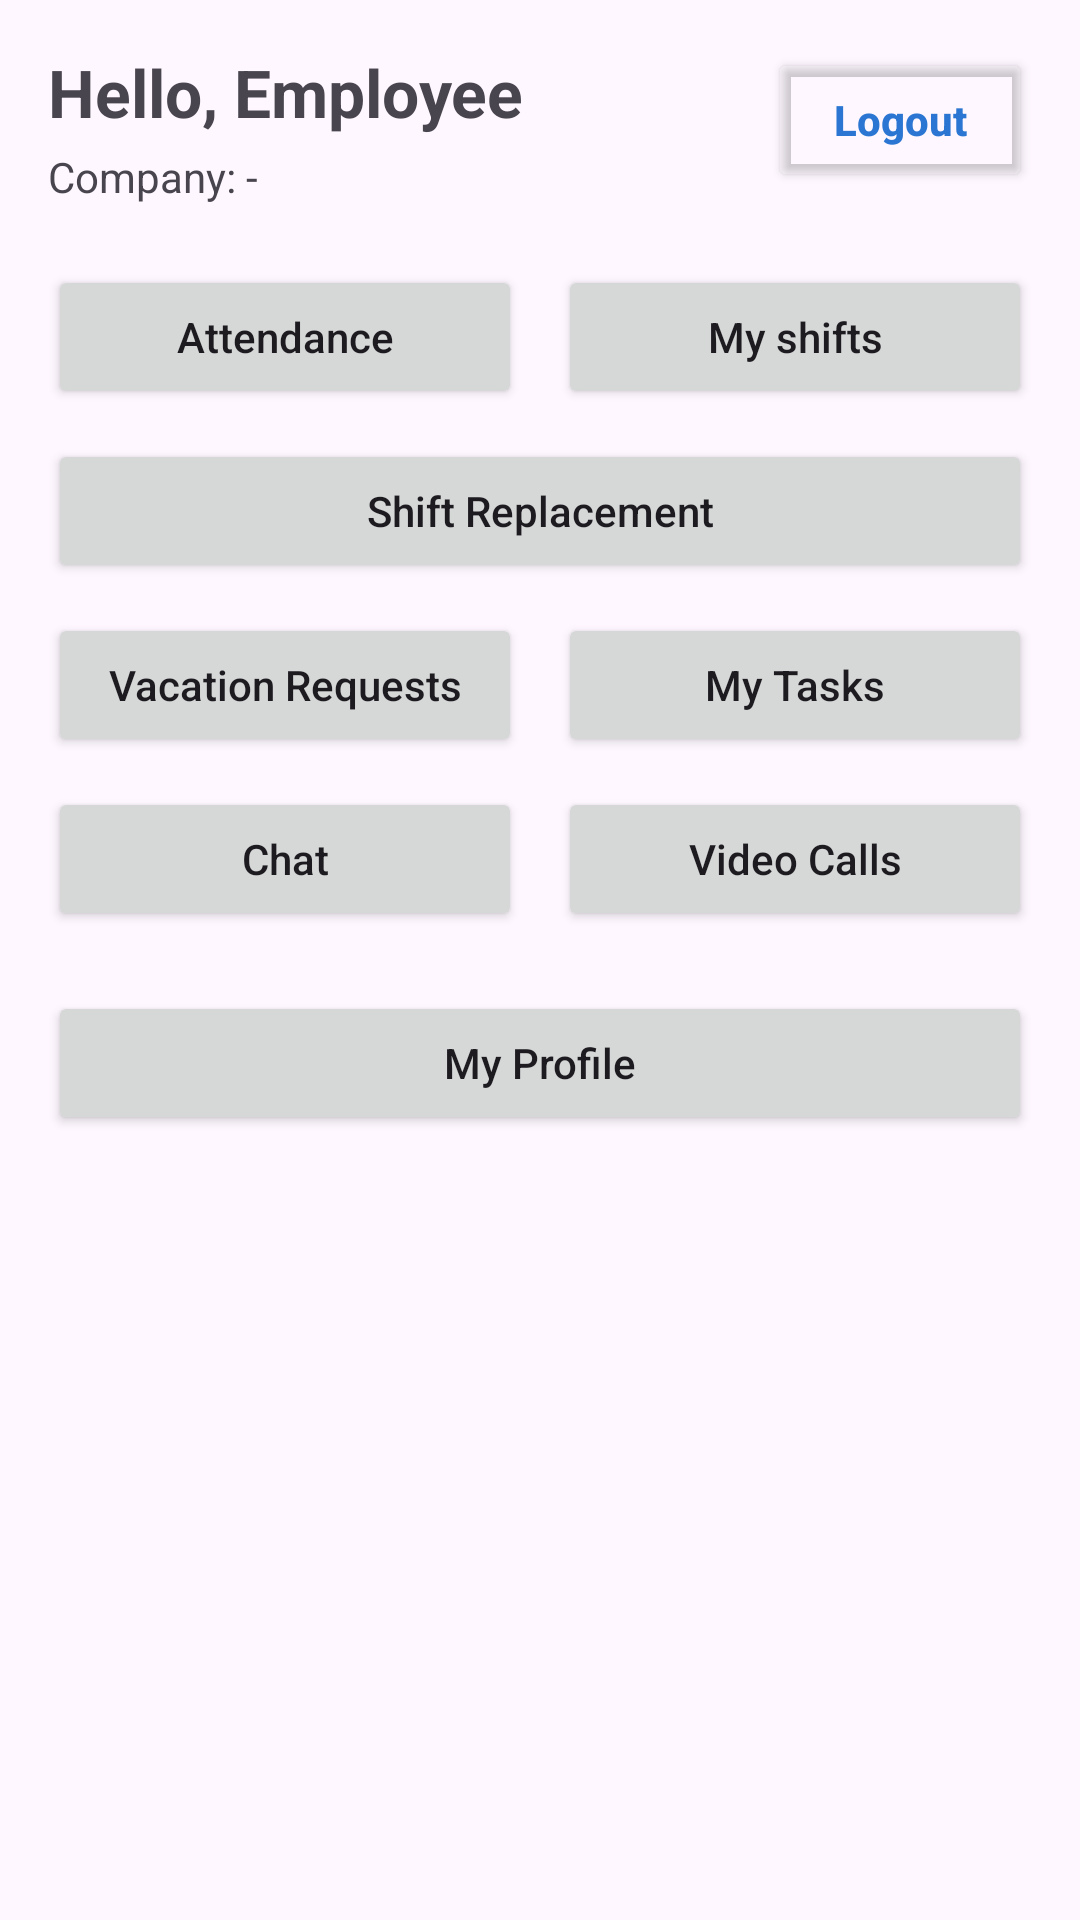

Layout XML and referenced resources for this Android screen:
<!-- AndroidManifest.xml: application theme Theme.WorkConnect -->
<!-- res/layout/employee_home_activity.xml -->
<?xml version="1.0" encoding="utf-8"?>
<androidx.constraintlayout.widget.ConstraintLayout
    xmlns:android="http://schemas.android.com/apk/res/android"
    xmlns:app="http://schemas.android.com/apk/res-auto"
    android:layout_width="match_parent"
    android:layout_height="match_parent"
    android:padding="16dp">

    
    <Button
        android:id="@+id/btn_employee_logout"
        android:layout_width="wrap_content"
        android:layout_height="wrap_content"
        android:text="Logout"
        android:textAllCaps="false"
        android:backgroundTint="@android:color/transparent"
        android:textColor="@color/primaryBlue"
        android:textStyle="bold"
        android:minHeight="48dp"
        app:layout_constraintTop_toTopOf="parent"
        app:layout_constraintEnd_toEndOf="parent" />

    
    <TextView
        android:id="@+id/tv_hello_employee"
        android:layout_width="0dp"
        android:layout_height="wrap_content"
        android:text="Hello, Employee"
        android:textSize="22sp"
        android:textStyle="bold"
        app:layout_constraintTop_toTopOf="parent"
        app:layout_constraintStart_toStartOf="parent"
        app:layout_constraintEnd_toStartOf="@id/btn_employee_logout"/>

    
    <TextView
        android:id="@+id/tv_company_name_employee"
        android:layout_width="0dp"
        android:layout_height="wrap_content"
        android:text="Company: -"
        android:layout_marginTop="4dp"
        app:layout_constraintTop_toBottomOf="@id/tv_hello_employee"
        app:layout_constraintStart_toStartOf="parent"
        app:layout_constraintEnd_toEndOf="parent"/>

    
    <Button
        android:id="@+id/btn_attendance"
        android:layout_width="0dp"
        android:layout_height="wrap_content"
        android:text="Attendance"
        android:textAllCaps="false"
        android:layout_marginTop="20dp"
        android:layout_marginEnd="6dp"
        android:minHeight="48dp"
        app:layout_constraintTop_toBottomOf="@id/tv_company_name_employee"
        app:layout_constraintStart_toStartOf="parent"
        app:layout_constraintEnd_toStartOf="@id/btn_my_shifts"/>

    
    <Button
        android:id="@+id/btn_my_shifts"
        android:layout_width="0dp"
        android:layout_height="wrap_content"
        android:text="My shifts"
        android:textAllCaps="false"
        android:layout_marginTop="20dp"
        android:layout_marginStart="6dp"
        android:minHeight="48dp"
        app:layout_constraintTop_toBottomOf="@id/tv_company_name_employee"
        app:layout_constraintStart_toEndOf="@id/btn_attendance"
        app:layout_constraintEnd_toEndOf="parent"/>

    
    <Button
        android:id="@+id/btn_shift_replacement"
        android:layout_width="0dp"
        android:layout_height="wrap_content"
        android:text="Shift Replacement"
        android:textAllCaps="false"
        android:layout_marginTop="10dp"
        android:minHeight="48dp"
        app:layout_constraintTop_toBottomOf="@id/btn_attendance"
        app:layout_constraintStart_toStartOf="parent"
        app:layout_constraintEnd_toEndOf="parent"/>

    
    <Button
        android:id="@+id/btn_vacation_requests"
        android:layout_width="0dp"
        android:layout_height="wrap_content"
        android:text="Vacation Requests"
        android:textAllCaps="false"
        android:layout_marginTop="10dp"
        android:layout_marginEnd="6dp"
        android:minHeight="48dp"
        app:layout_constraintTop_toBottomOf="@id/btn_shift_replacement"
        app:layout_constraintStart_toStartOf="parent"
        app:layout_constraintEnd_toStartOf="@id/btn_my_tasks"/>

    
    <Button
        android:id="@+id/btn_my_tasks"
        android:layout_width="0dp"
        android:layout_height="wrap_content"
        android:text="My Tasks"
        android:textAllCaps="false"
        android:layout_marginTop="10dp"
        android:layout_marginStart="6dp"
        android:minHeight="48dp"
        app:layout_constraintTop_toBottomOf="@id/btn_shift_replacement"
        app:layout_constraintStart_toEndOf="@id/btn_vacation_requests"
        app:layout_constraintEnd_toEndOf="parent"/>

    
    <Button
        android:id="@+id/btn_chat"
        android:layout_width="0dp"
        android:layout_height="wrap_content"
        android:text="Chat"
        android:textAllCaps="false"
        android:layout_marginTop="10dp"
        android:layout_marginEnd="6dp"
        android:minHeight="48dp"
        app:layout_constraintTop_toBottomOf="@id/btn_vacation_requests"
        app:layout_constraintStart_toStartOf="parent"
        app:layout_constraintEnd_toStartOf="@id/btn_video_calls"/>

    
    <Button
        android:id="@+id/btn_video_calls"
        android:layout_width="0dp"
        android:layout_height="wrap_content"
        android:text="Video Calls"
        android:textAllCaps="false"
        android:layout_marginTop="10dp"
        android:layout_marginStart="6dp"
        android:minHeight="48dp"
        app:layout_constraintTop_toBottomOf="@id/btn_my_tasks"
        app:layout_constraintStart_toEndOf="@id/btn_chat"
        app:layout_constraintEnd_toEndOf="parent"/>

    
    <Button
        android:id="@+id/btn_my_profile"
        android:layout_width="0dp"
        android:layout_height="wrap_content"
        android:text="My Profile"
        android:textAllCaps="false"
        android:layout_marginTop="20dp"
        android:minHeight="48dp"
        app:layout_constraintTop_toBottomOf="@id/btn_video_calls"
        app:layout_constraintStart_toStartOf="parent"
        app:layout_constraintEnd_toEndOf="parent"/>

</androidx.constraintlayout.widget.ConstraintLayout>
<!-- resources referenced by this layout -->
<resources>
  <color name="primaryBlue">#2A76D2</color>
  <style name="Theme.WorkConnect" parent="Theme.Material3.DayNight.NoActionBar">
          <item name="colorPrimary">@color/primaryBlue</item>
          <item name="colorOnPrimary">@color/white</item>
          <item name="colorSecondary">@color/secondaryBlue</item>
          <item name="colorOnSecondary">@color/white</item>
      </style>
  <color name="white">#FFFFFFFF</color>
  <color name="secondaryBlue">#4FA6F0</color>
</resources>
